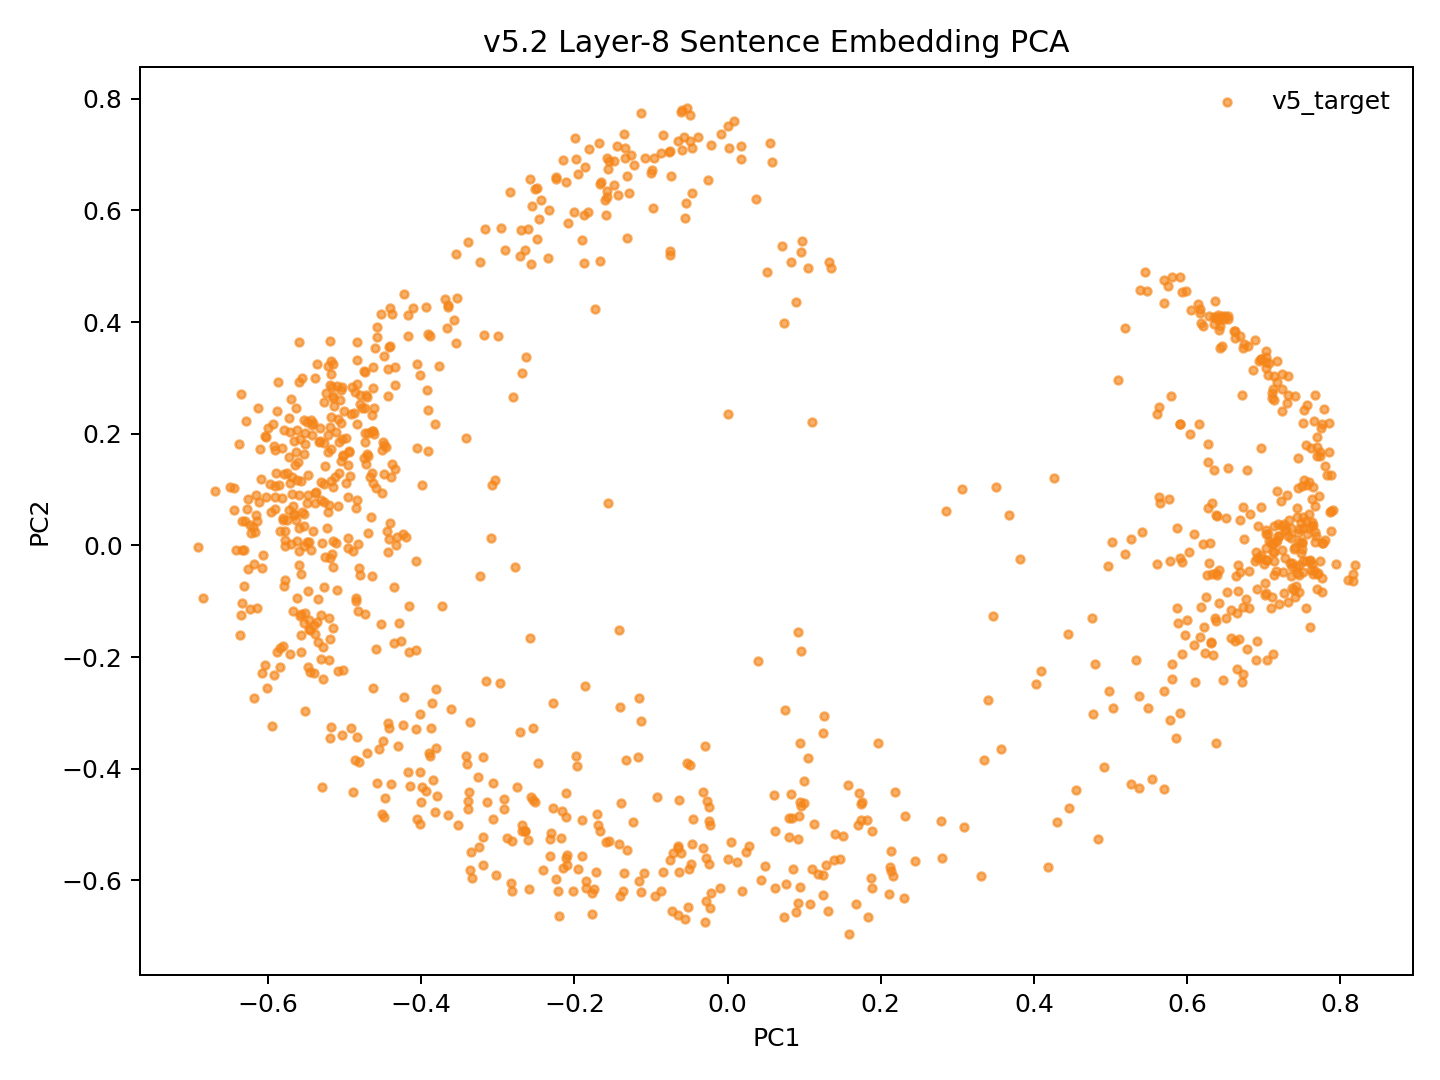

Source data for this figure (header and first rows):
model_key	point_id	language_script	group	x	y	text_preview
v52_family_mean_conv5way_step8000	p0	dtp_Latn	v5_target	-0.06493	-0.5383	Songkuro ginayo lo?
v52_family_mean_conv5way_step8000	p1	eng_Latn	v5_target	-0.5179	0.1723	How big will it be?
v52_family_mean_conv5way_step8000	p2	dtp_Latn	v5_target	0.004137	-0.5315	Langad-langadon ku diya!
v52_family_mean_conv5way_step8000	p3	eng_Latn	v5_target	-0.4613	0.2467	My longing for you is killing me!
v52_family_mean_conv5way_step8000	p4	dtp_Latn	v5_target	0.492	-0.3965	Tuminongkiad oku id solinaid piginawaan …
v52_family_mean_conv5way_step8000	p5	eng_Latn	v5_target	-0.4883	0.2363	I recently broke up with my boyfriend of…
v52_family_mean_conv5way_step8000	p6	dtp_Latn	v5_target	0.4844	-0.525	Nokoilo' oku papapanau do korita lolobi …
v52_family_mean_conv5way_step8000	p7	eng_Latn	v5_target	-0.4176	0.3757	I've been able to drive for more than tw…
v52_family_mean_conv5way_step8000	p8	dtp_Latn	v5_target	-0.388	-0.3774	Luminabus i Tom.
v52_family_mean_conv5way_step8000	p9	eng_Latn	v5_target	-0.5397	-0.1433	Tom was out.
v52_family_mean_conv5way_step8000	p10	dtp_Latn	v5_target	-0.1714	-0.5852	Manu oku poposolon di Tom.
v52_family_mean_conv5way_step8000	p11	eng_Latn	v5_target	-0.4696	0.1597	I want to make Tom jealous.
v52_family_mean_conv5way_step8000	p12	dtp_Latn	v5_target	0.04342	-0.5999	Orohian ko' do kumaau.
v52_family_mean_conv5way_step8000	p13	eng_Latn	v5_target	-0.606	-0.01707	You like swimming.
v52_family_mean_conv5way_step8000	p14	dtp_Latn	v5_target	0.231	-0.6318	Au kou mangandad no sominggu?
v52_family_mean_conv5way_step8000	p15	eng_Latn	v5_target	-0.402	0.3057	Couldn't you have just waited a week?
v52_family_mean_conv5way_step8000	p16	dtp_Latn	v5_target	0.1395	-0.5642	Osonong tomod ura tinan nu mantad doho.
v52_family_mean_conv5way_step8000	p17	eng_Latn	v5_target	-0.524	0.2722	You're in better shape than I am.
v52_family_mean_conv5way_step8000	p18	dtp_Latn	v5_target	-0.2024	-0.6193	Mamadil oku kama dau.
v52_family_mean_conv5way_step8000	p19	eng_Latn	v5_target	-0.4925	0.1242	I'm gonna shoot him.
v52_family_mean_conv5way_step8000	p20	dtp_Latn	v5_target	0.1868	-0.5953	Nokoumbal kou nokorongou diti tangon no?
v52_family_mean_conv5way_step8000	p21	eng_Latn	v5_target	-0.5268	0.1838	Have you heard this story already?
v52_family_mean_conv5way_step8000	p22	dtp_Latn	v5_target	0.2799	-0.559	Obuli ko' daa lumisok kaka ri?
v52_family_mean_conv5way_step8000	p23	eng_Latn	v5_target	-0.5689	0.1228	Can you keep a secret?
v52_family_mean_conv5way_step8000	p24	dtp_Latn	v5_target	0.2792	-0.4944	Apagon gatang ilo piano nga lobi apagon …
v52_family_mean_conv5way_step8000	p25	eng_Latn	v5_target	-0.442	0.3556	A piano is expensive, but a car is more …
v52_family_mean_conv5way_step8000	p26	dtp_Latn	v5_target	0.1822	-0.4913	Minsingilo' ko' nangku boros Inggilis?
v52_family_mean_conv5way_step8000	p27	eng_Latn	v5_target	-0.5155	-0.03818	Do you study English?
v52_family_mean_conv5way_step8000	p28	dtp_Latn	v5_target	0.09138	-0.5261	Milo' oku daa mokianu kamus nu?
v52_family_mean_conv5way_step8000	p29	eng_Latn	v5_target	-0.515	-0.1484	May I borrow your dictionary?
v52_family_mean_conv5way_step8000	p30	dtp_Latn	v5_target	0.1182	-0.5889	Otopot toi maso id jam nu?
v52_family_mean_conv5way_step8000	p31	eng_Latn	v5_target	-0.5785	0.02512	Is your watch correct?
v52_family_mean_conv5way_step8000	p32	dtp_Latn	v5_target	0.5547	-0.4181	Tinantu i pososoriuk nopo tumau sompomog…
v52_family_mean_conv5way_step8000	p33	eng_Latn	v5_target	-0.4402	0.3569	Some scientists predict that the world o…
v52_family_mean_conv5way_step8000	p34	dtp_Latn	v5_target	-0.06318	-0.5857	Manu ko' do apol?
v52_family_mean_conv5way_step8000	p35	eng_Latn	v5_target	-0.5656	0.05573	Do you like apples?
v52_family_mean_conv5way_step8000	p36	dtp_Latn	v5_target	-0.2177	-0.5236	Mada oku dii.
v52_family_mean_conv5way_step8000	p37	eng_Latn	v5_target	-0.4388	0.1226	I don't think so.
v52_family_mean_conv5way_step8000	p38	dtp_Latn	v5_target	-0.2819	-0.619	Olumis ilo wotik.
v52_family_mean_conv5way_step8000	p39	eng_Latn	v5_target	-0.5125	0.1217	That's a pretty colour.
v52_family_mean_conv5way_step8000	p40	dtp_Latn	v5_target	0.211	-0.6239	Au oku nokoilo nunu o taakan ku kosodop.
v52_family_mean_conv5way_step8000	p41	eng_Latn	v5_target	-0.48	0.2529	I can't remember what I ate last night.
v52_family_mean_conv5way_step8000	p42	dtp_Latn	v5_target	0.2322	-0.4849	Nokoumbal ko' minoi hilo'd Paris di gulu…
v52_family_mean_conv5way_step8000	p43	eng_Latn	v5_target	-0.4513	0.1709	Have you ever been to Paris?
v52_family_mean_conv5way_step8000	p44	dtp_Latn	v5_target	0.1838	-0.6657	Kikaraja isido dot oruhai sabaagi do man…
v52_family_mean_conv5way_step8000	p45	eng_Latn	v5_target	-0.4487	0.1806	She got a part-time job as a typist.
v52_family_mean_conv5way_step8000	p46	dtp_Latn	v5_target	0.4557	-0.439	Manahak nopo do tunturu tokoro nga onuan…
v52_family_mean_conv5way_step8000	p47	eng_Latn	v5_target	-0.4104	0.4249	Give someone the little finger, and he w…
v52_family_mean_conv5way_step8000	p48	dtp_Latn	v5_target	-0.1592	-0.5308	Muhot oku diya po toruhai kio.
v52_family_mean_conv5way_step8000	p49	eng_Latn	v5_target	-0.4801	0.2687	I want to ask you one last favor.
v52_family_mean_conv5way_step8000	p50	dtp_Latn	v5_target	0.1708	-0.5015	Ih singa nopo nga wowoyoon hiri'd gowuto…
v52_family_mean_conv5way_step8000	p51	eng_Latn	v5_target	-0.4429	0.2669	The lion is the king of the jungle.
v52_family_mean_conv5way_step8000	p52	dtp_Latn	v5_target	-0.09503	-0.6284	Au tagal tikit.
v52_family_mean_conv5way_step8000	p53	eng_Latn	v5_target	-0.5408	0.0258	No tickets are needed.
v52_family_mean_conv5way_step8000	p54	dtp_Latn	v5_target	0.09265	-0.6408	Au tagal yahai ponongkiboros diolo.
v52_family_mean_conv5way_step8000	p55	eng_Latn	v5_target	-0.506	0.2601	We don't need to talk to them.
v52_family_mean_conv5way_step8000	p56	dtp_Latn	v5_target	-0.1126	-0.6206	Nunu binoli nu?
v52_family_mean_conv5way_step8000	p57	eng_Latn	v5_target	-0.4446	0.02587	What did you buy?
v52_family_mean_conv5way_step8000	p58	dtp_Latn	v5_target	-0.1949	-0.5799	Obulou ilo tawan.
v52_family_mean_conv5way_step8000	p59	eng_Latn	v5_target	-0.6188	-0.03286	The sky is blue.
... 987 more rows
